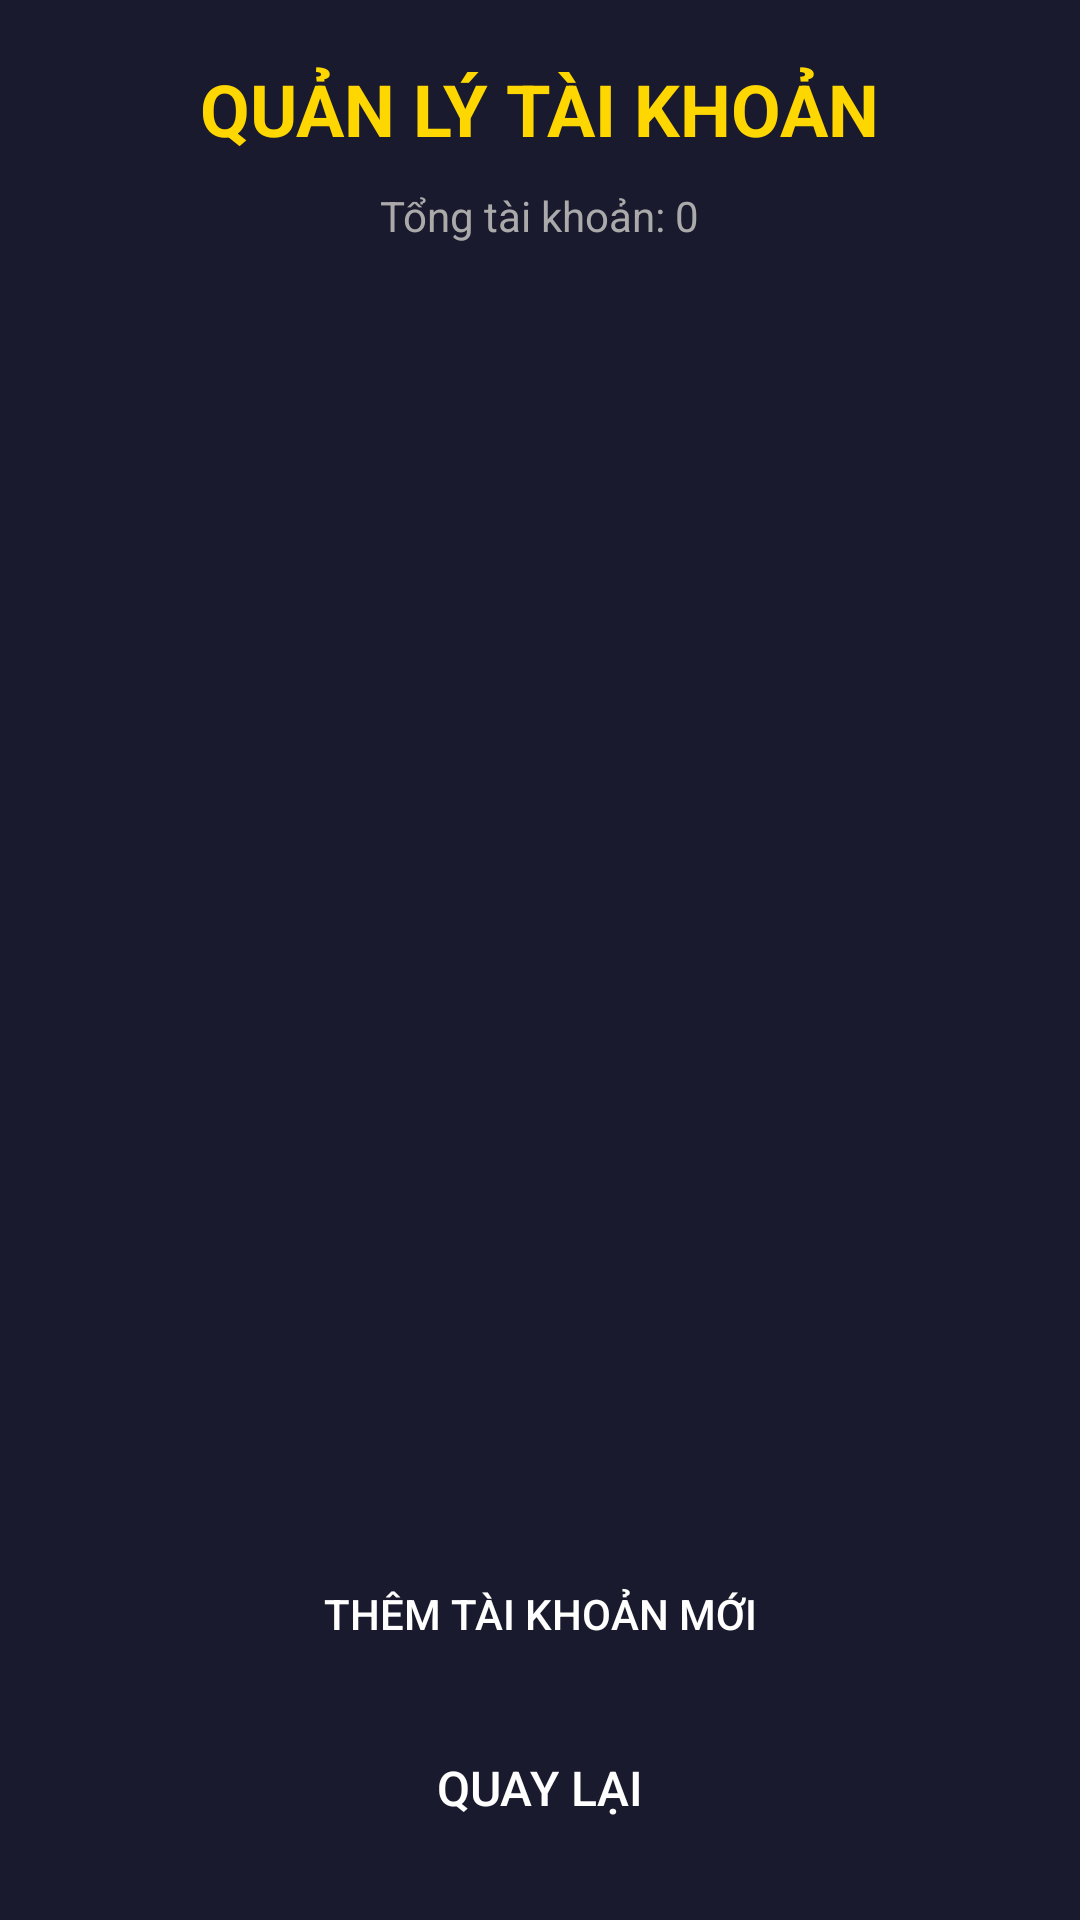

Android layout source for this screen:
<!-- AndroidManifest.xml: application theme Theme.Projectandroidjava -->
<!-- res/layout/activity_account_management.xml -->
<?xml version="1.0" encoding="utf-8"?>
<LinearLayout xmlns:android="http://schemas.android.com/apk/res/android"
    android:layout_width="match_parent"
    android:layout_height="match_parent"
    android:orientation="vertical"
    android:background="#1a1a2e"
    android:gravity="center_horizontal">

    <TextView
        android:layout_width="wrap_content"
        android:layout_height="wrap_content"
        android:text="QUẢN LÝ TÀI KHOẢN"
        android:textSize="24sp"
        android:textColor="#FFD700"
        android:textStyle="bold"
        android:layout_marginTop="20dp"
        android:layout_marginBottom="10dp" />

    <TextView
        android:id="@+id/tv_account_count"
        android:layout_width="wrap_content"
        android:layout_height="wrap_content"
        android:text="Tổng tài khoản: 0"
        android:textSize="14sp"
        android:textColor="#AAAAAA"
        android:layout_marginBottom="10dp" />

    <ListView
        android:id="@+id/lv_accounts"
        android:layout_width="match_parent"
        android:layout_height="0dp"
        android:layout_weight="1"
        android:divider="#333333"
        android:dividerHeight="1dp"
        android:paddingHorizontal="16dp"
        android:paddingTop="10dp" />

    <TextView
        android:id="@+id/tv_empty"
        android:layout_width="wrap_content"
        android:layout_height="wrap_content"
        android:text="Chưa có tài khoản nào!"
        android:textSize="16sp"
        android:textColor="#FFFFFF"
        android:visibility="gone"
        android:layout_gravity="center" />

    <Button
        android:id="@+id/btn_add_account"
        android:layout_width="200dp"
        android:layout_height="wrap_content"
        android:text="THÊM TÀI KHOẢN MỚI"
        android:textSize="14sp"
        android:background="@drawable/btn_rect_purple"
        android:textColor="#FFFFFF"
        android:layout_marginTop="10dp"
        android:layout_marginBottom="10dp" />

    <Button
        android:id="@+id/btn_back"
        android:layout_width="200dp"
        android:layout_height="wrap_content"
        android:text="QUAY LẠI"
        android:textSize="16sp"
        android:background="@drawable/btn_rect_purple"
        android:textColor="#FFFFFF"
        android:layout_marginBottom="20dp" />

</LinearLayout>
<!-- resources referenced by this layout -->
<resources>
  <style name="Theme.Projectandroidjava" parent="Base.Theme.Projectandroidjava" />
  <style name="Base.Theme.Projectandroidjava" parent="Theme.Material3.DayNight.NoActionBar">
          
          
      </style>
</resources>
